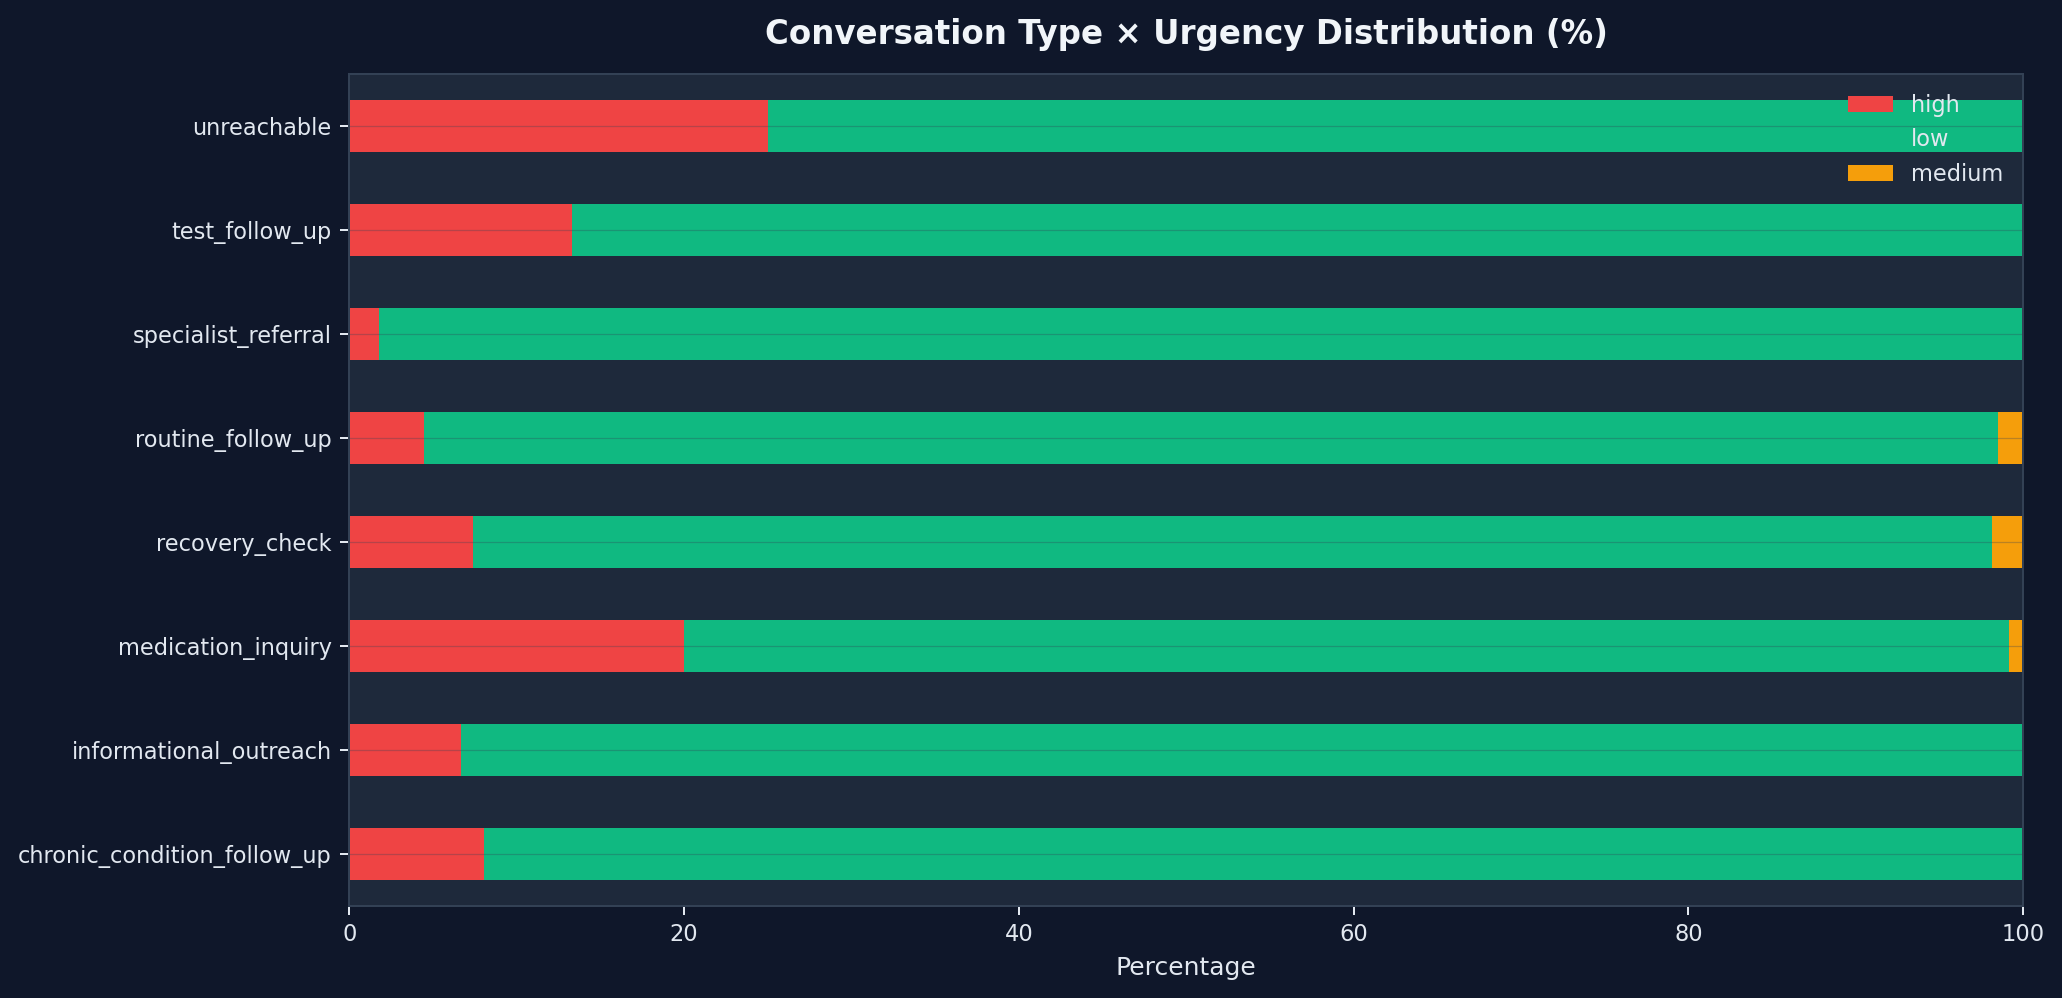

The file beside this chart, header and first rows:
conversation_type, high, low, medium
chronic_condition_follow_up, 7, 80, 0
informational_outreach, 1, 14, 0
medication_inquiry, 24, 95, 1
recovery_check, 4, 49, 1
routine_follow_up, 9, 190, 3
specialist_referral, 7, 383, 0
test_follow_up, 2, 13, 0
unreachable, 1, 3, 0
